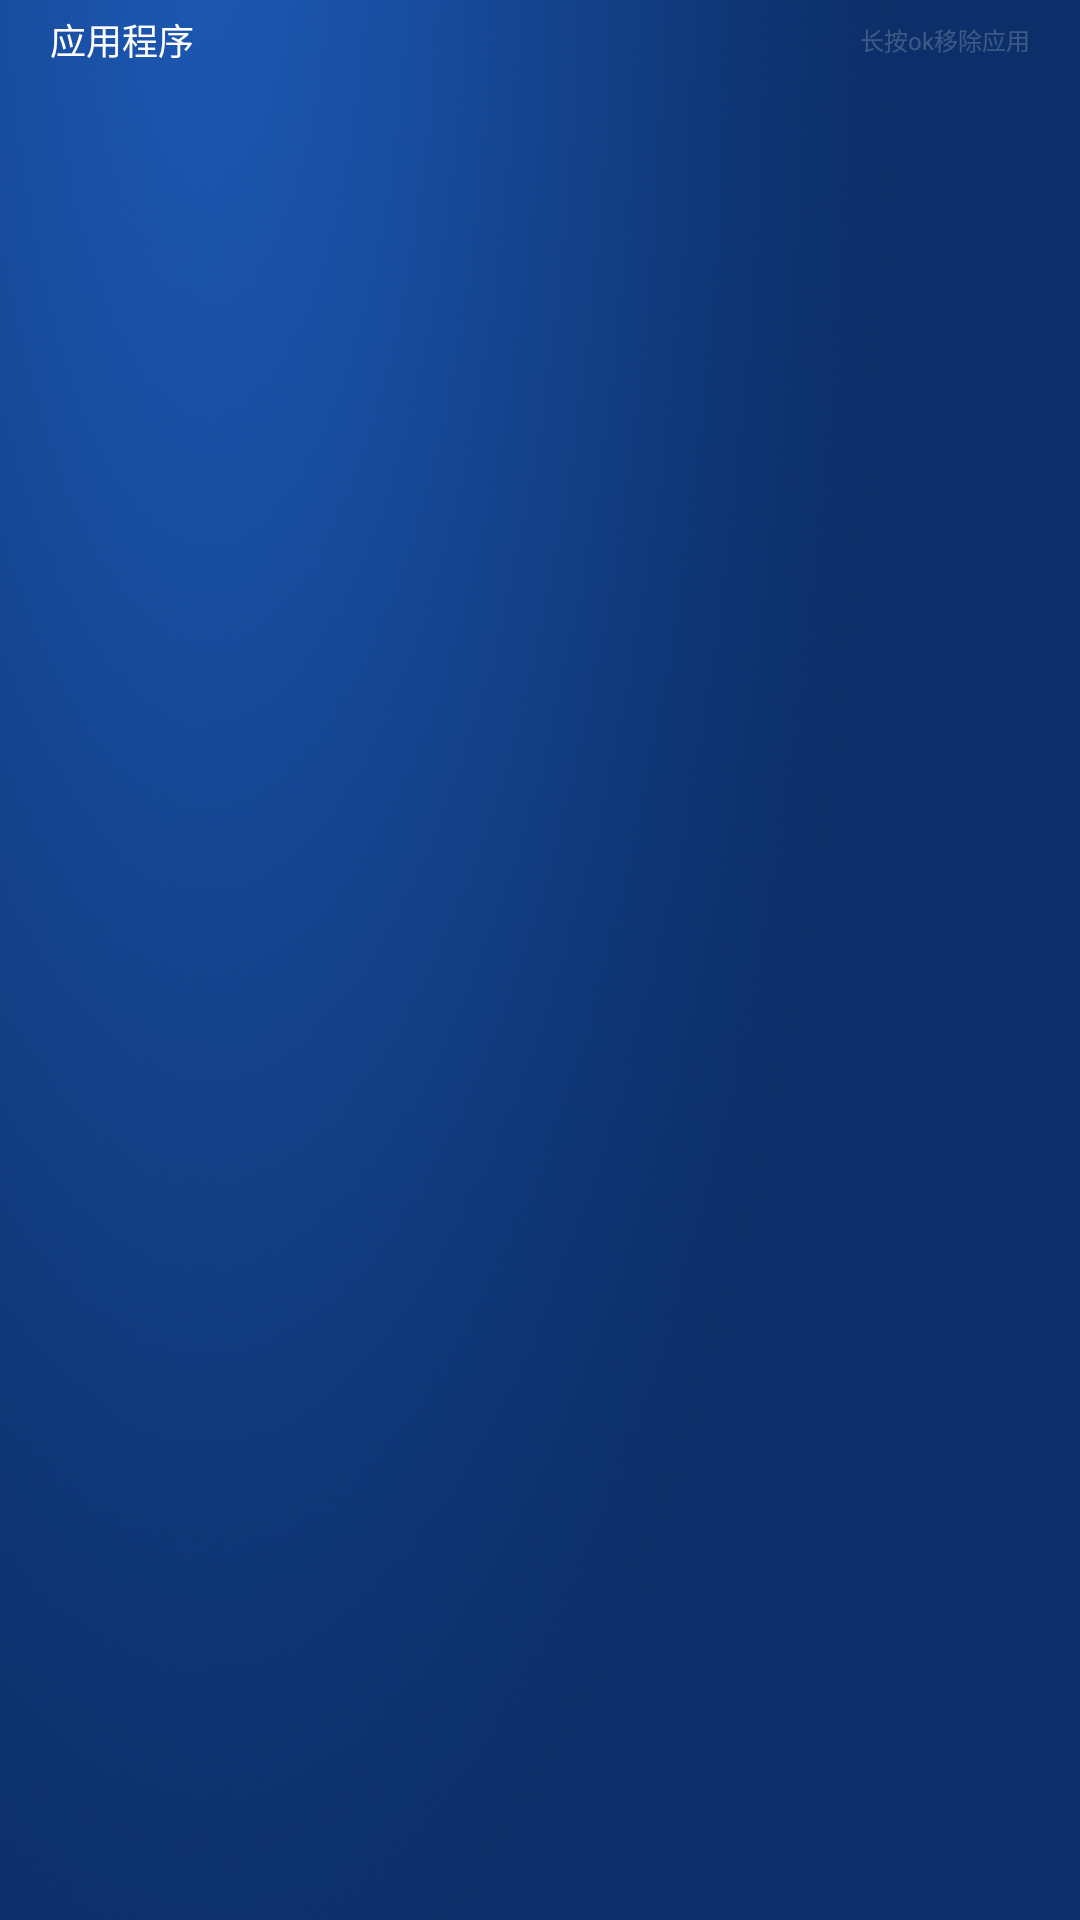

This screen was rendered from an Android layout file. Write that file and the resources it references.
<!-- AndroidManifest.xml: application theme android:Theme.Black.NoTitleBar.Fullscreen -->
<!-- res/layout/more_layout.xml -->
<?xml version="1.0" encoding="utf-8"?>

<LinearLayout xmlns:android="http://schemas.android.com/apk/res/android"
    android:id="@+id/bsw_apps_pane"
    android:layout_width="match_parent"
    android:layout_height="match_parent"
    android:background="@drawable/bg_2"
    android:orientation="vertical" >

    <LinearLayout
        android:layout_width="match_parent"
        android:layout_height="@dimen/dimen_80_dip"
        android:orientation="vertical" >

        <RelativeLayout
            android:layout_width="match_parent"
            android:layout_height="match_parent" >

            <TextView
                android:id="@+id/bsw_apps_bt"
                android:layout_width="wrap_content"
                android:layout_height="match_parent"
                android:layout_marginLeft="@dimen/dimen_50_dip"
                android:gravity="center"
                android:text="@string/apps"
                android:textColor="@color/white"
                android:textSize="@dimen/dimen_36_dip" />

            <TextView
                android:layout_width="wrap_content"
                android:layout_height="match_parent"
                android:layout_alignParentRight="true"
                android:layout_marginRight="@dimen/dimen_50_dip"
                android:alpha="0.2"
                android:gravity="center"
                android:textColor="@color/white"
                android:text="@string/app_delete_long"
                android:textSize="@dimen/dimen_24_dip" />
        </RelativeLayout>
    </LinearLayout>

    <RelativeLayout
        android:layout_width="match_parent"
        android:layout_height="match_parent"
        android:orientation="horizontal"
        android:gravity="center_horizontal" >

        <GridView
            android:id="@+id/bsw_all_apps"
            android:layout_width="match_parent"
            android:layout_height="match_parent"
            android:layout_marginTop="@dimen/dimen_20_dip"
            android:layout_marginLeft="@dimen/dimen_40_dip"
            android:layout_marginRight="@dimen/dimen_40_dip"
            android:layout_marginBottom="@dimen/dimen_55_dip"
            android:verticalSpacing="@dimen/dimen_12_dip"
            android:horizontalSpacing="@dimen/dimen_12_dip"
            android:listSelector="@drawable/focus"
            android:drawSelectorOnTop="true"
            android:scrollbars="none"
            android:gravity="center"
            android:numColumns="5" />
    </RelativeLayout>
</LinearLayout>
<!-- resources referenced by this layout -->
<resources>
  <color name="white">#FFFFFFFF</color>
  <dimen name="dimen_12_dip">12px</dimen>
  <dimen name="dimen_20_dip">20px</dimen>
  <dimen name="dimen_24_dip">24px</dimen>
  <dimen name="dimen_36_dip">36px</dimen>
  <dimen name="dimen_40_dip">40px</dimen>
  <dimen name="dimen_50_dip">50px</dimen>
  <dimen name="dimen_55_dip">55px</dimen>
  <dimen name="dimen_80_dip">80px</dimen>
  <!-- drawable bg_2: png bitmap (drawable-mdpi, 409617 bytes) -->
  <string name="app_delete_long">长按ok移除应用</string>
  <string name="apps">应用程序</string>
</resources>
